Labelled photos from "data", an image-classification folder in Ericdroush/Tax_Sale. The possible labels are: county view, map view, map wide view, street view.

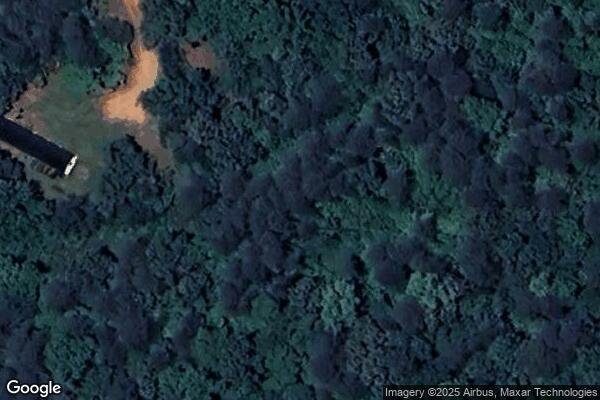
Label: map view

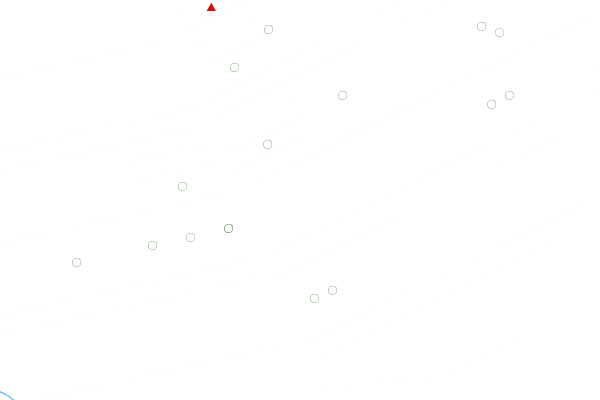
Label: county view

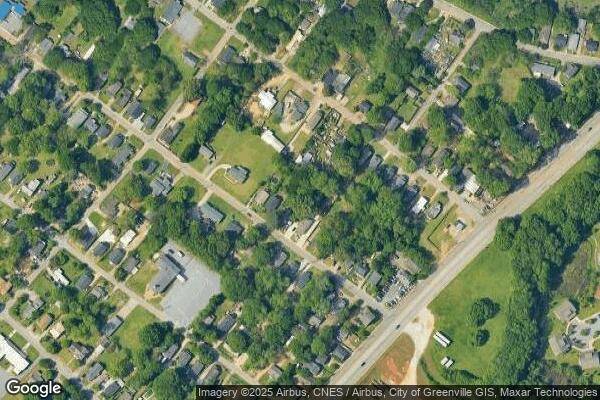
Label: map wide view

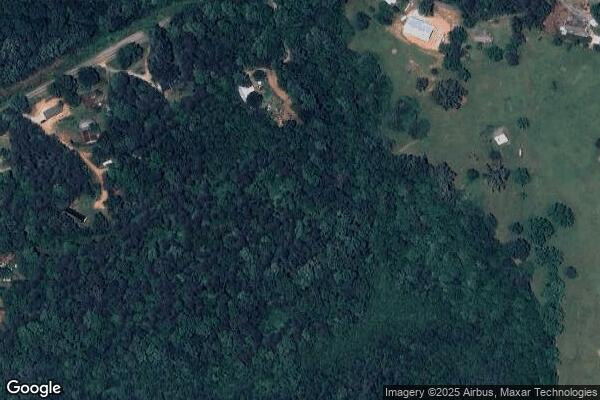
Label: map wide view

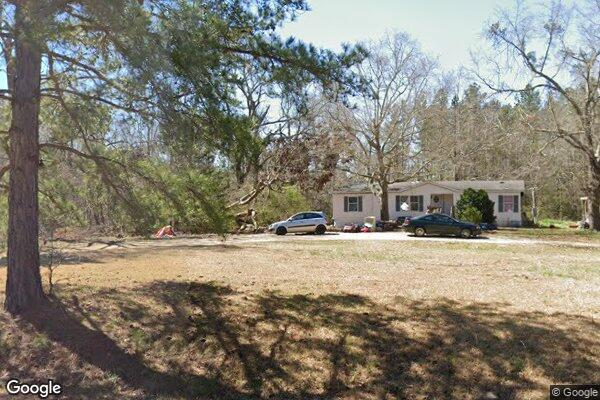
Label: street view

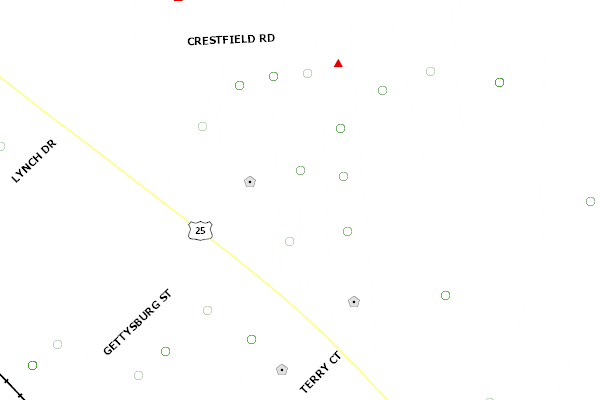
Label: county view
